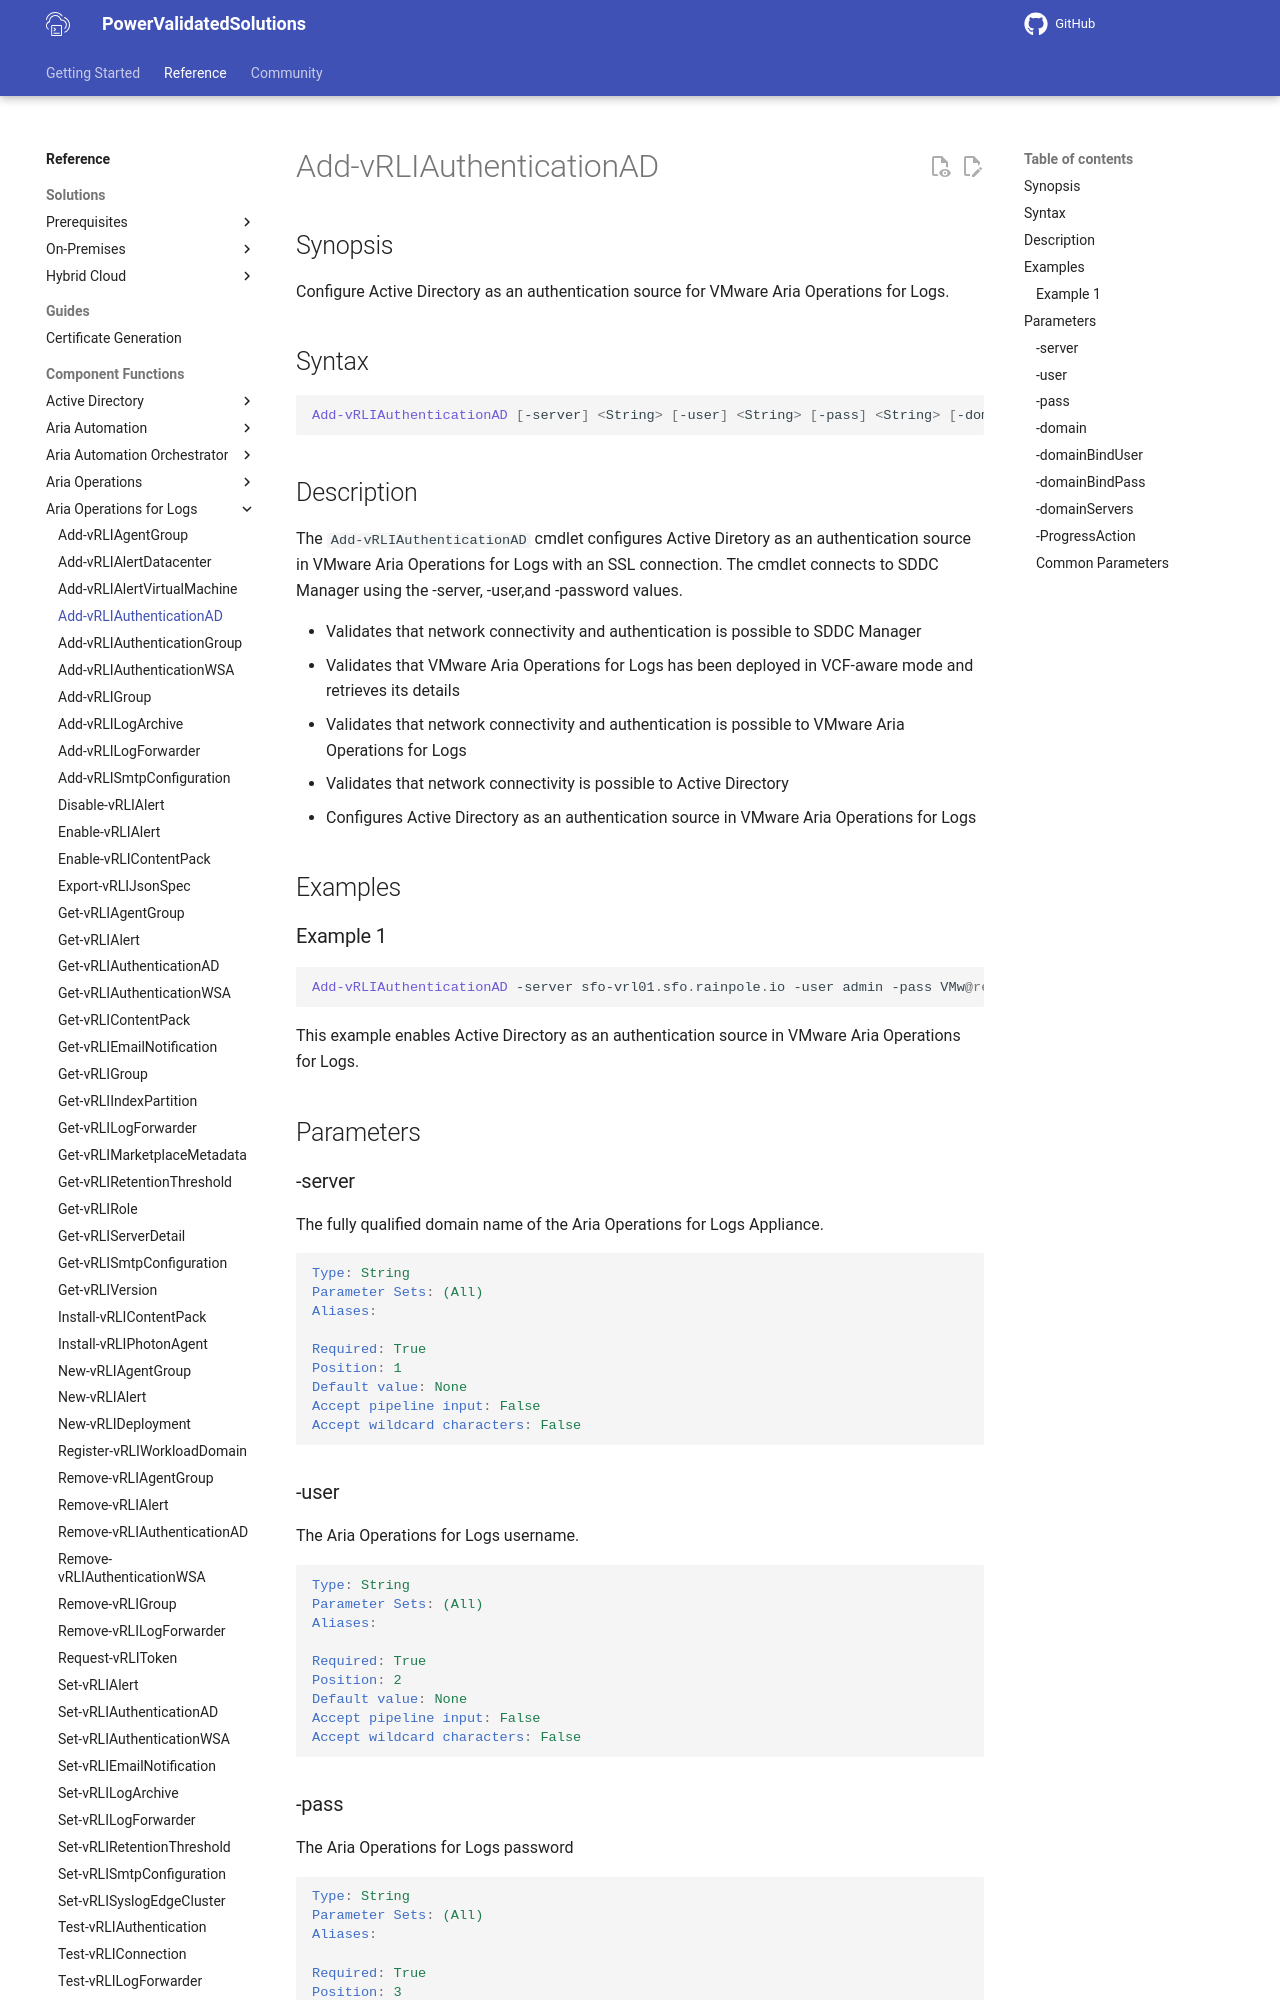

repository: vmware/power-validated-solutions-for-cloud-foundation · page: documentation/functions/aria-suite/aria-operations-logs/Add-vRLIAuthenticationAD/index.html · generator: mkdocs

# Add-vRLIAuthenticationAD

## Synopsis

Configure Active Directory as an authentication source for VMware Aria Operations for Logs.

## Syntax

```powershell
Add-vRLIAuthenticationAD [-server] <String> [-user] <String> [-pass] <String> [-domain] <String> [-domainBindUser] <String> [-domainBindPass] <String> [-domainServers] <Array> [-ProgressAction <ActionPreference>] [<CommonParameters>]
```

## Description

The `Add-vRLIAuthenticationAD` cmdlet configures Active Diretory as an authentication source in VMware Aria Operations for Logs with an SSL connection.
The cmdlet connects to SDDC Manager using the -server, -user,and -password values.

- Validates that network connectivity and authentication is possible to SDDC Manager
- Validates that VMware Aria Operations for Logs has been deployed in VCF-aware mode and retrieves its details
- Validates that network connectivity and authentication is possible to VMware Aria Operations for Logs
- Validates that network connectivity is possible to Active Directory
- Configures Active Directory as an authentication source in VMware Aria Operations for Logs

## Examples

### Example 1

```powershell
Add-vRLIAuthenticationAD -server sfo-vrl01.sfo.rainpole.io -user admin -pass VMw@re1! -domain sfo.rainpole.io -domainBindUser svc-vsphere-ad -domainBindPass VMw@re1! -domainServers sfo-ad01.sfo.rainpole.io
```

This example enables Active Directory as an authentication source in VMware Aria Operations for Logs.

## Parameters

### -server

The fully qualified domain name of the Aria Operations for Logs Appliance.

```yaml
Type: String
Parameter Sets: (All)
Aliases:

Required: True
Position: 1
Default value: None
Accept pipeline input: False
Accept wildcard characters: False
```
